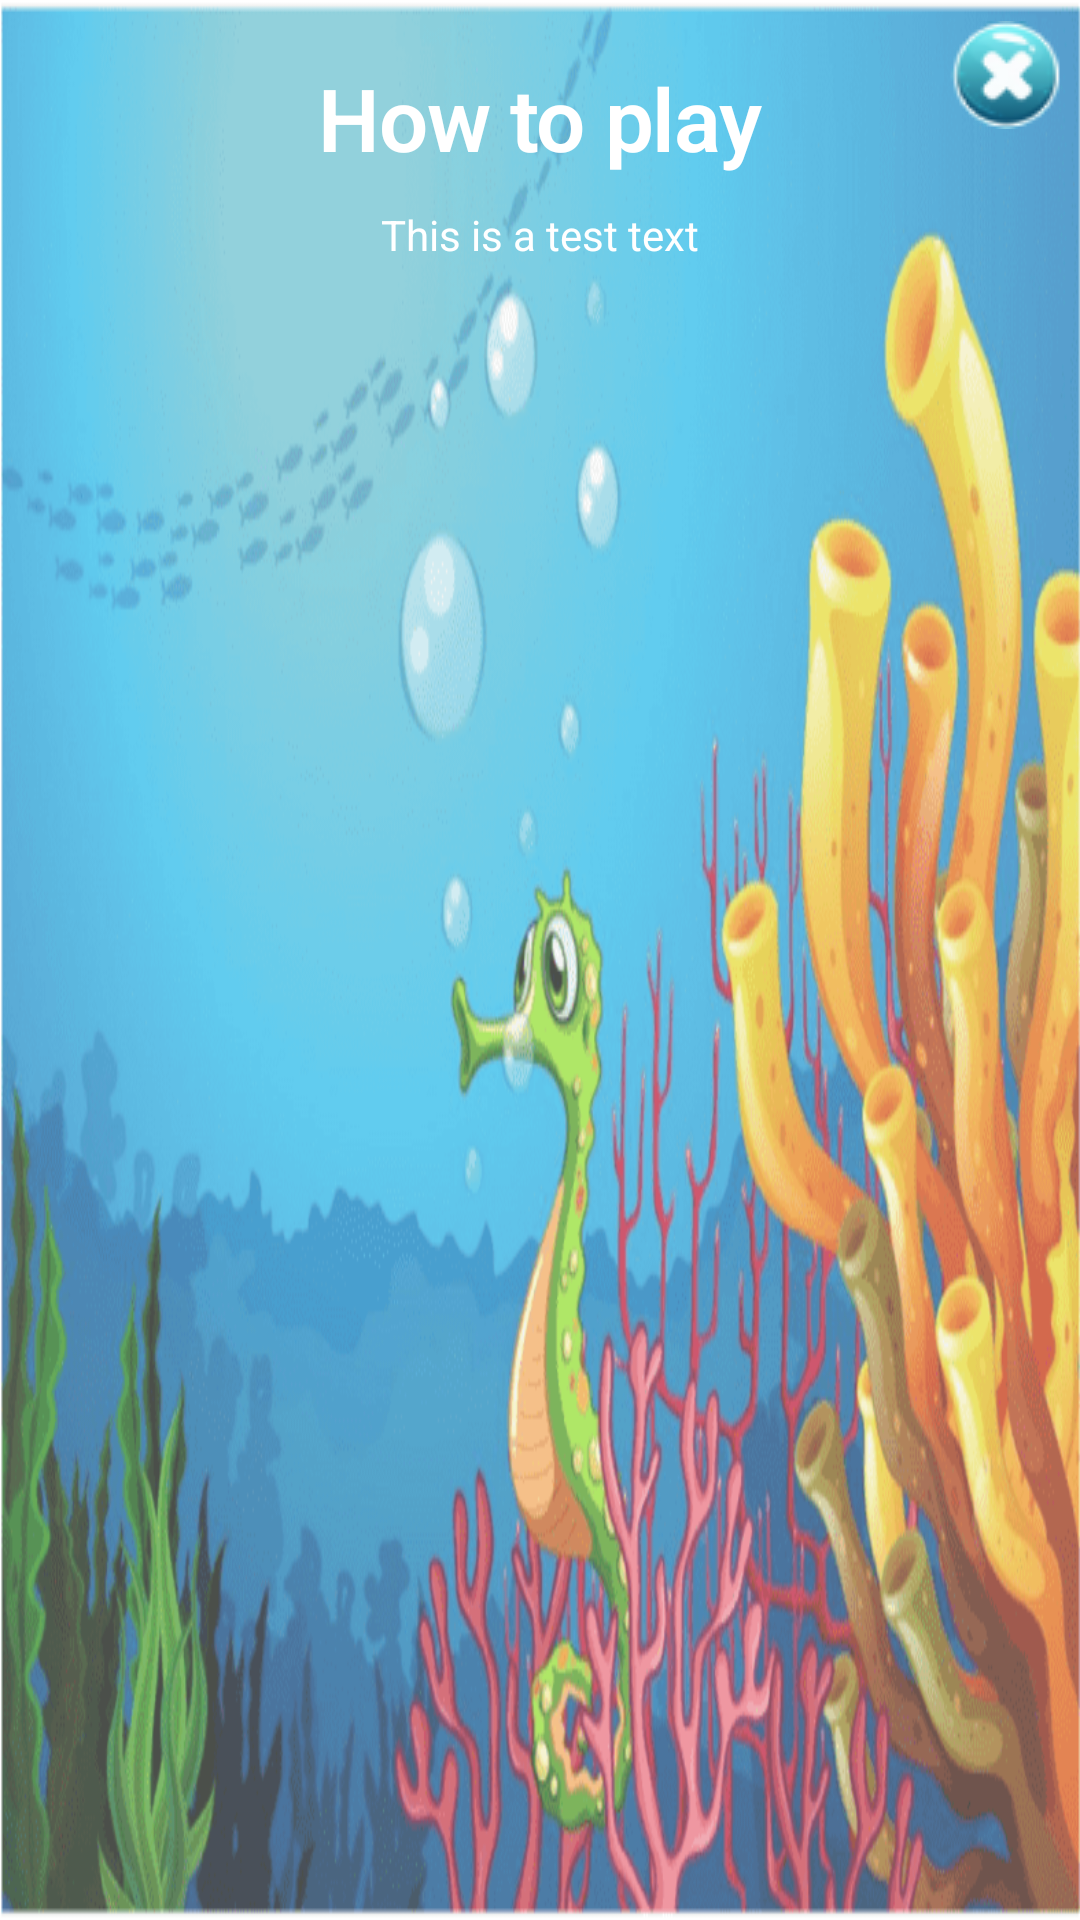

Here is an Android app screen rendered from its layout file. Give the layout XML and the strings, colors and styles it references.
<!-- AndroidManifest.xml: application theme Theme.UnderTheSea -->
<!-- res/layout/info_fragment.xml -->
<?xml version="1.0" encoding="utf-8"?>
<androidx.constraintlayout.widget.ConstraintLayout
    xmlns:android="http://schemas.android.com/apk/res/android"
    xmlns:app="http://schemas.android.com/apk/res-auto"
    xmlns:tools="http://schemas.android.com/tools"
    android:layout_width="match_parent"
    android:layout_height="match_parent"
    android:background="@drawable/settings"
    android:clickable="true">

    <ImageButton
        android:id="@+id/exit_info"
        android:layout_width="50dp"
        android:layout_height="50dp"
        android:background="@android:color/transparent"
        android:src="@drawable/exitbut"
        app:layout_constraintBaseline_toBaselineOf="@+id/title"
        app:layout_constraintRight_toRightOf="parent"
        tools:ignore="ContentDescription" />

    <TextView
        android:id="@+id/title"
        android:layout_width="wrap_content"
        android:layout_height="wrap_content"
        android:layout_gravity="center"
        android:layout_marginTop="20dp"
        android:text="@string/how_to_play"
        android:textAppearance="@style/TextAppearance.MaterialComponents.Headline1"
        android:textColor="@color/white"
        android:textSize="29sp"
        android:textStyle="bold"
        app:layout_constraintEnd_toEndOf="parent"
        app:layout_constraintStart_toStartOf="parent"
        app:layout_constraintTop_toTopOf="parent"/>

    <TextView
        android:id="@+id/body"
        android:layout_width="match_parent"
        android:layout_height="wrap_content"
        android:layout_margin="10dp"
        android:gravity="center"
        android:text="This is a test text"
        android:textColor="@color/white"
        app:layout_constraintTop_toBottomOf="@+id/title"/>

</androidx.constraintlayout.widget.ConstraintLayout>
<!-- resources referenced by this layout -->
<resources>
  <color name="white">#FFFFFFFF</color>
  <!-- drawable exitbut: png bitmap (drawable-v24, 3247 bytes) -->
  <!-- drawable settings: png bitmap (drawable-v24, 141598 bytes) -->
  <string name="how_to_play">How to play</string>
  <style name="Theme.UnderTheSea" parent="Theme.MaterialComponents.DayNight.NoActionBar">
          
          <item name="colorPrimary">@color/purple_500</item>
          <item name="colorPrimaryVariant">@color/purple_700</item>
          <item name="colorOnPrimary">@color/white</item>
          
          <item name="colorSecondary">@color/teal_200</item>
          <item name="colorSecondaryVariant">@color/teal_700</item>
          <item name="colorOnSecondary">@color/black</item>
          
          <item name="android:statusBarColor" tools:targetApi="l">?attr/colorPrimaryVariant</item>
          
      </style>
  <color name="purple_500">#FF6200EE</color>
  <color name="purple_700">#0596A3</color>
  <color name="teal_200">#62C6D3</color>
  <color name="teal_700">#FF018786</color>
  <color name="black">#FF000000</color>
</resources>
